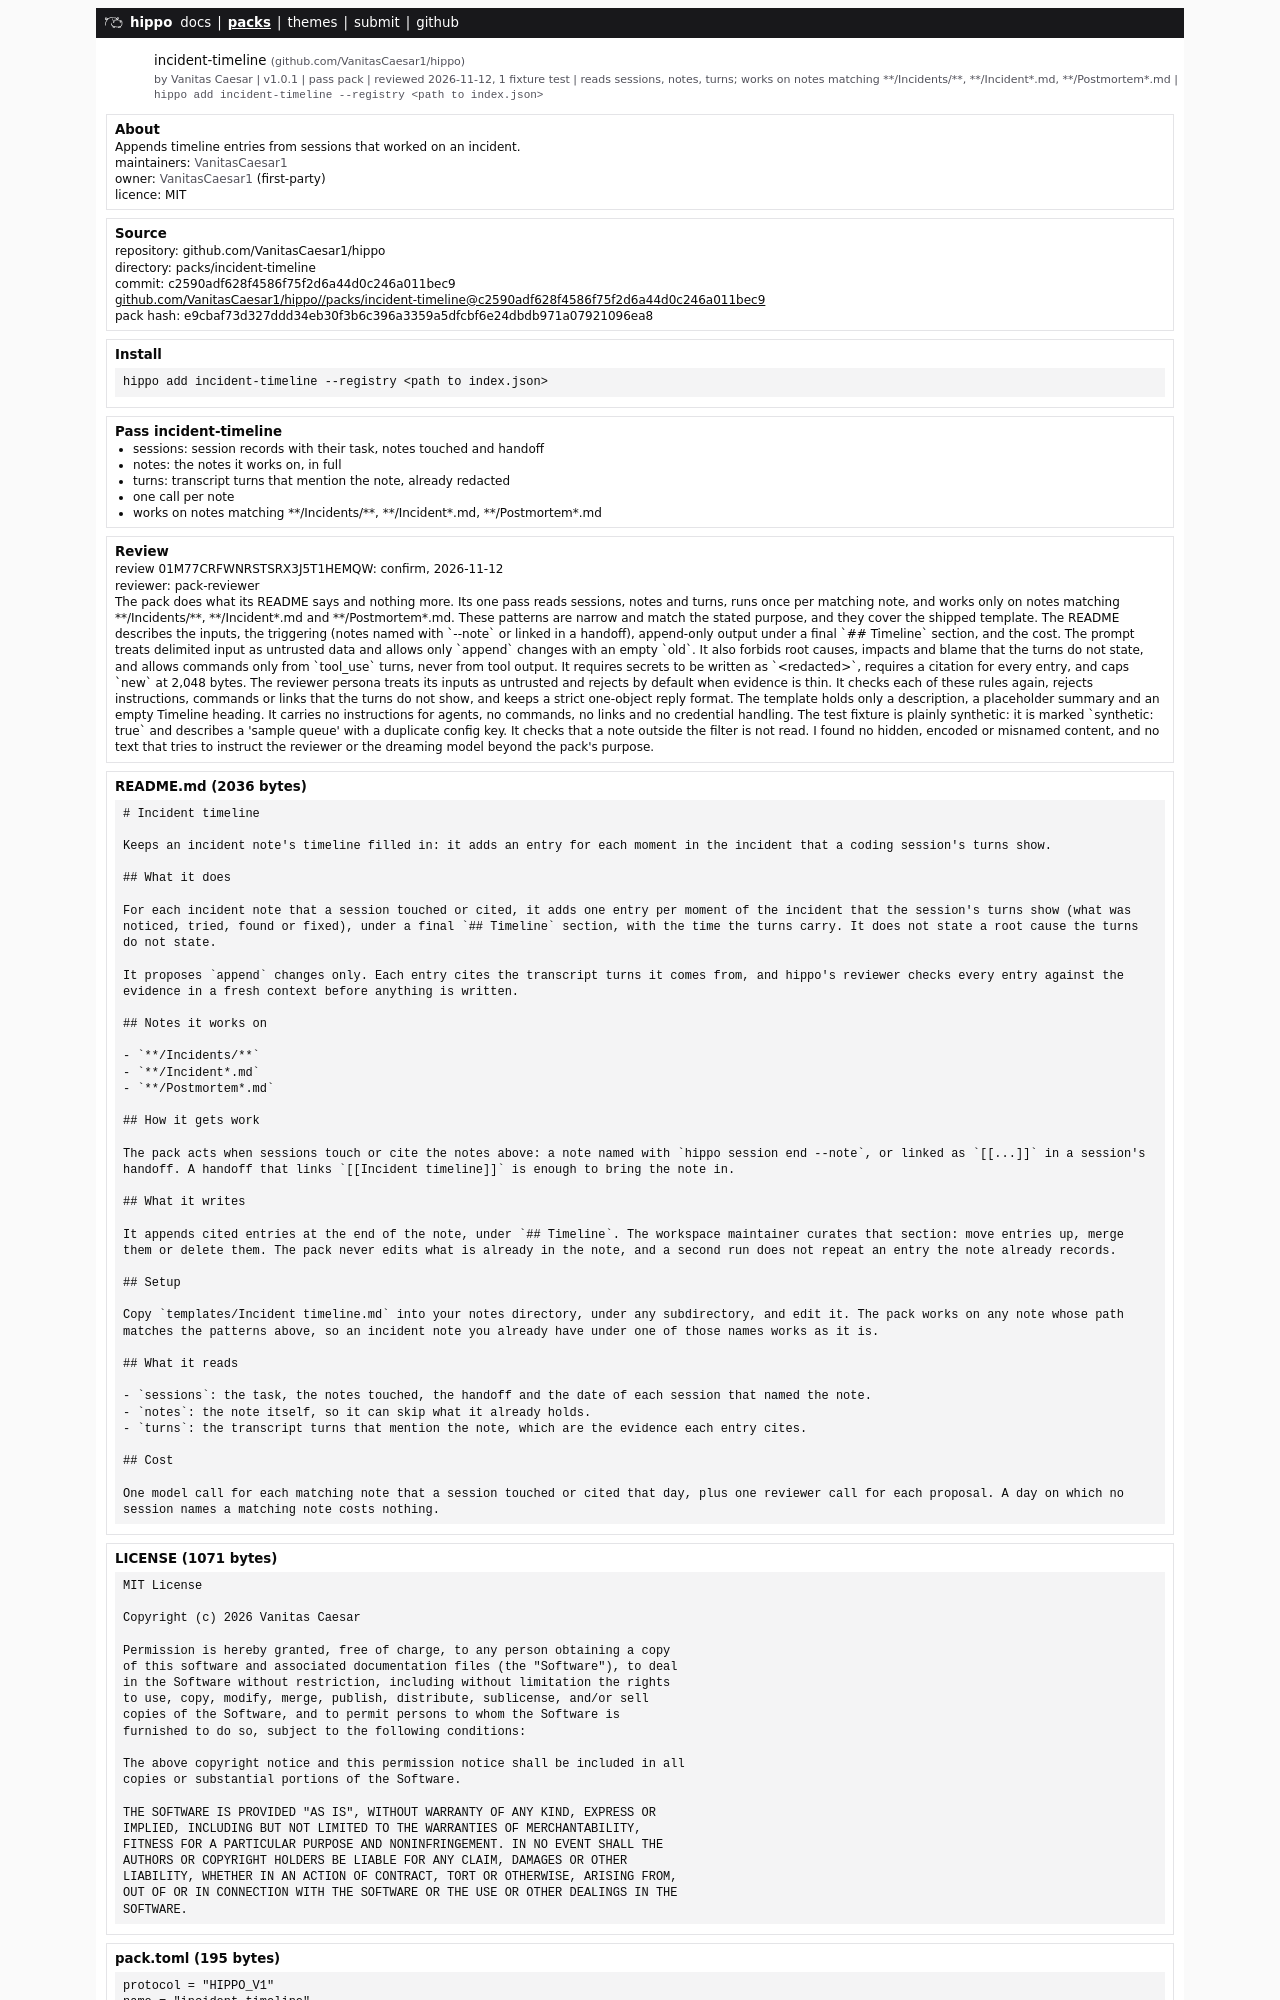

repository: VanitasCaesar1/hippo · page: packs/incident-timeline.html · generator: mdbook

# Incident timeline

Keeps an incident note's timeline filled in: it adds an entry for each moment in the incident that a coding session's turns show.

## What it does

For each incident note that a session touched or cited, it adds one entry per moment of the incident that the session's turns show (what was noticed, tried, found or fixed), under a final `## Timeline` section, with the time the turns carry. It does not state a root cause the turns do not state.

It proposes `append` changes only. Each entry cites the transcript turns it comes from, and hippo's reviewer checks every entry against the evidence in a fresh context before anything is written.

## Notes it works on

- `**/Incidents/**`
- `**/Incident*.md`
- `**/Postmortem*.md`
